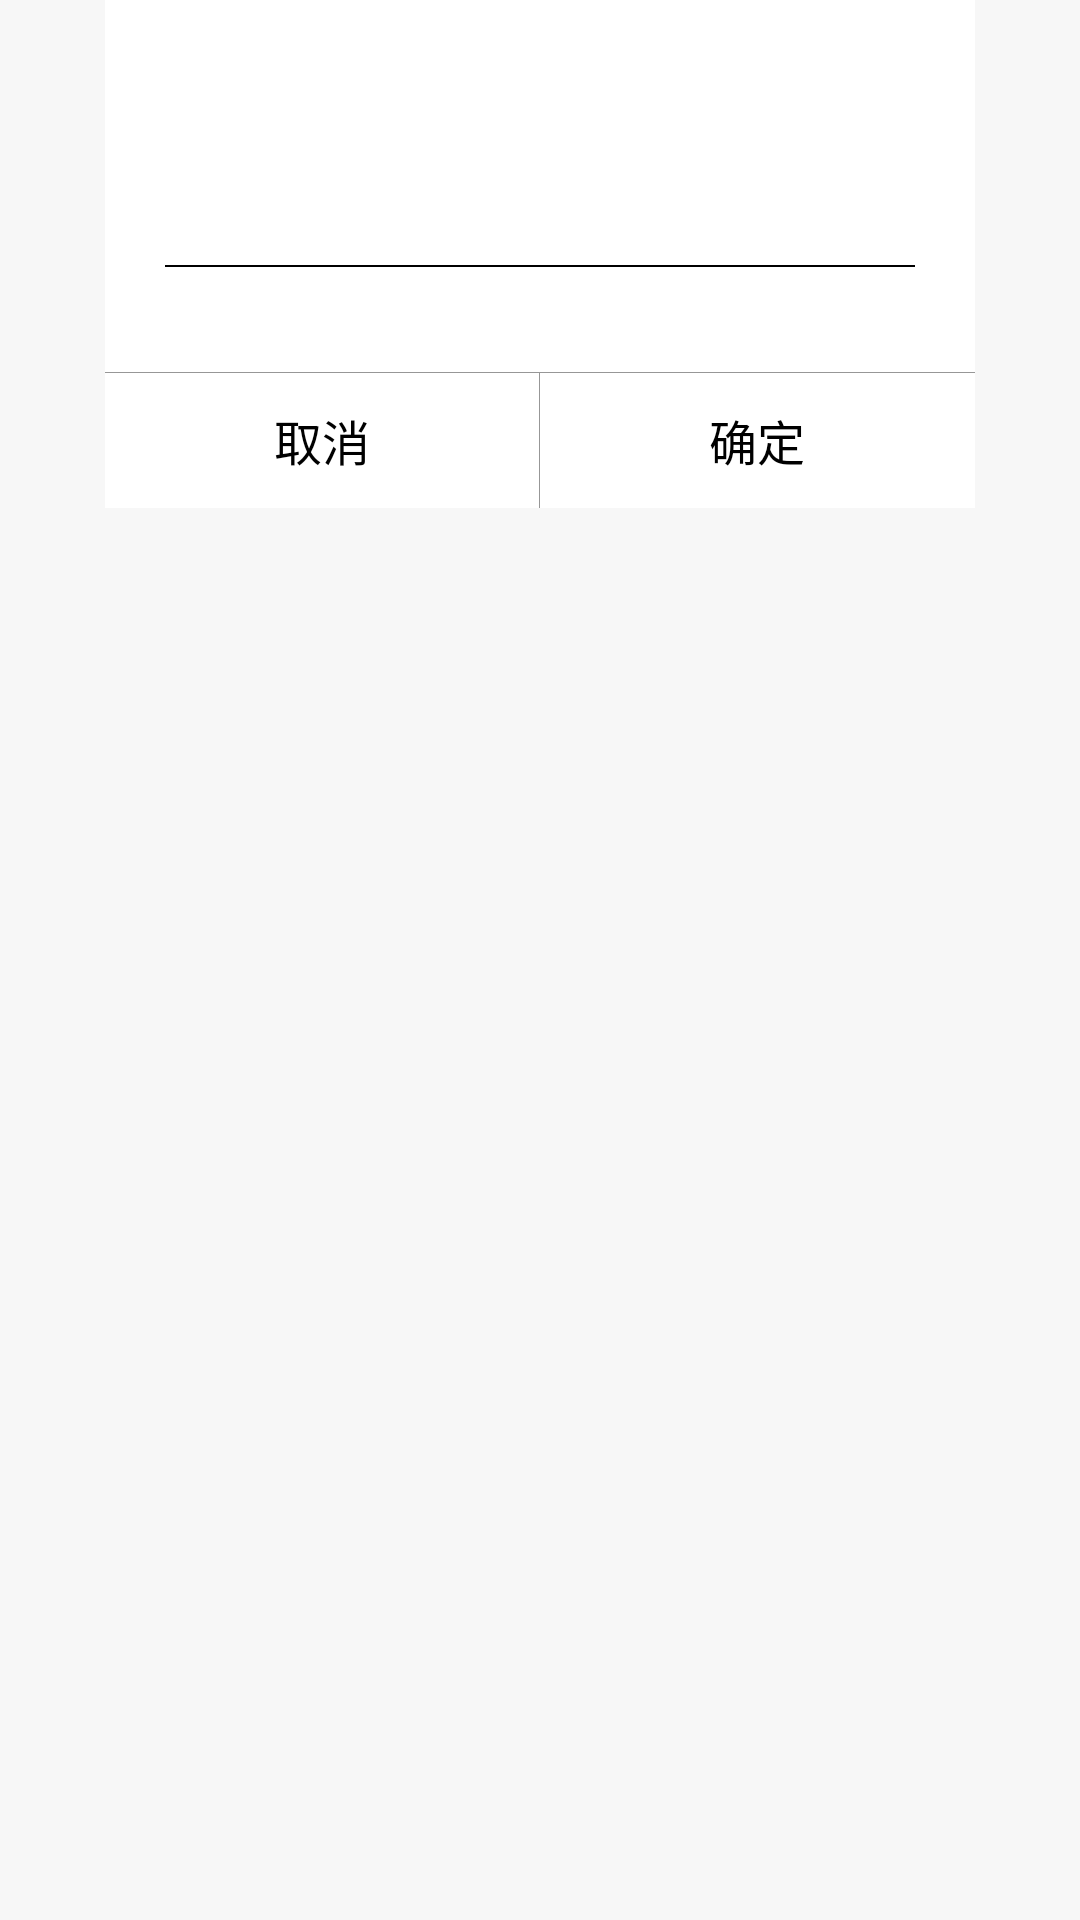

This screen was rendered from an Android layout file. Write that file and the resources it references.
<!-- AndroidManifest.xml: application theme Theme.FDSMeshLibDemo -->
<!-- res/layout/input_text_dialog_layout.xml -->
<?xml version="1.0" encoding="utf-8"?>
<LinearLayout xmlns:android="http://schemas.android.com/apk/res/android"
    android:layout_width="match_parent"
    android:layout_height="wrap_content">

    <LinearLayout
        android:layout_width="match_parent"
        android:layout_height="wrap_content"
        android:background="@color/white"
        android:orientation="vertical"
        android:layout_marginStart="35dp"
        android:layout_marginEnd="35dp">

        <TextView
            android:id="@+id/tv_title"
            android:layout_width="wrap_content"
            android:layout_height="wrap_content"
            android:layout_gravity="center_horizontal"
            android:layout_marginTop="15dp"
            android:text=""
            android:textColor="@color/black"
            android:textSize="16dp" />

        <EditText
            android:id="@+id/et_input"
            android:layout_width="match_parent"
            android:layout_height="wrap_content"
            android:layout_marginStart="20dp"
            android:layout_marginTop="30dp"
            android:layout_marginEnd="20dp"
            android:background="@null"
            android:textColor="@color/black"
            android:textSize="16dp"
            android:gravity="bottom"
            android:maxLines="1"
            android:ellipsize="end"
            android:maxLength="30"/>

        <View
            android:layout_width="match_parent"
            android:layout_height="2px"
            android:layout_marginStart="20dp"
            android:layout_marginEnd="20dp"
            android:background="@color/black" />

        <View
            android:layout_width="match_parent"
            android:layout_height="1px"
            android:layout_marginTop="35dp"
            android:background="@color/grey" />

        <LinearLayout
            android:layout_width="match_parent"
            android:layout_height="45dp"
            android:orientation="horizontal">

            <TextView
                android:id="@+id/tv_cancel"
                android:layout_width="0dp"
                android:layout_height="match_parent"
                android:layout_weight="1"
                android:gravity="center"
                android:text="@string/cancel_text"
                android:textColor="@color/black"
                android:textSize="16dp" />

            <View
                android:layout_width="1px"
                android:layout_height="match_parent"
                android:background="@color/grey" />

            <TextView
                android:id="@+id/tv_confirm"
                android:layout_width="0dp"
                android:layout_height="match_parent"
                android:layout_weight="1"
                android:gravity="center"
                android:text="@string/confirm_text"
                android:textColor="@color/black"
                android:textSize="16dp" />

        </LinearLayout>

    </LinearLayout>

</LinearLayout>
<!-- resources referenced by this layout -->
<resources>
  <color name="black">#000000</color>
  <color name="grey">#979797</color>
  <color name="white">#FFFFFF</color>
  <string name="cancel_text">取消</string>
  <string name="confirm_text">确定</string>
  <style name="Theme.FDSMeshLibDemo" parent="Theme.AppCompat.Light.NoActionBar">
          
          <item name="colorAccent">@color/color_92e5e9</item>
          
          <item name="colorPrimaryDark">@color/white</item>
          
          <item name="android:navigationBarColor">@color/bg</item>
          
          <item name="android:windowBackground">@color/bg</item>
          
          <item name="colorPrimary">@color/color_92e5e9</item>
          <item name="colorPrimaryVariant">@color/color_92e5e9</item>
          <item name="colorOnPrimary">@color/color_92e5e9</item>
          <item name="backgroundColor">@color/color_92e5e9</item>
      </style>
  <color name="color_92e5e9">#92e5e9</color>
  <color name="bg">#F7F7F7</color>
</resources>
